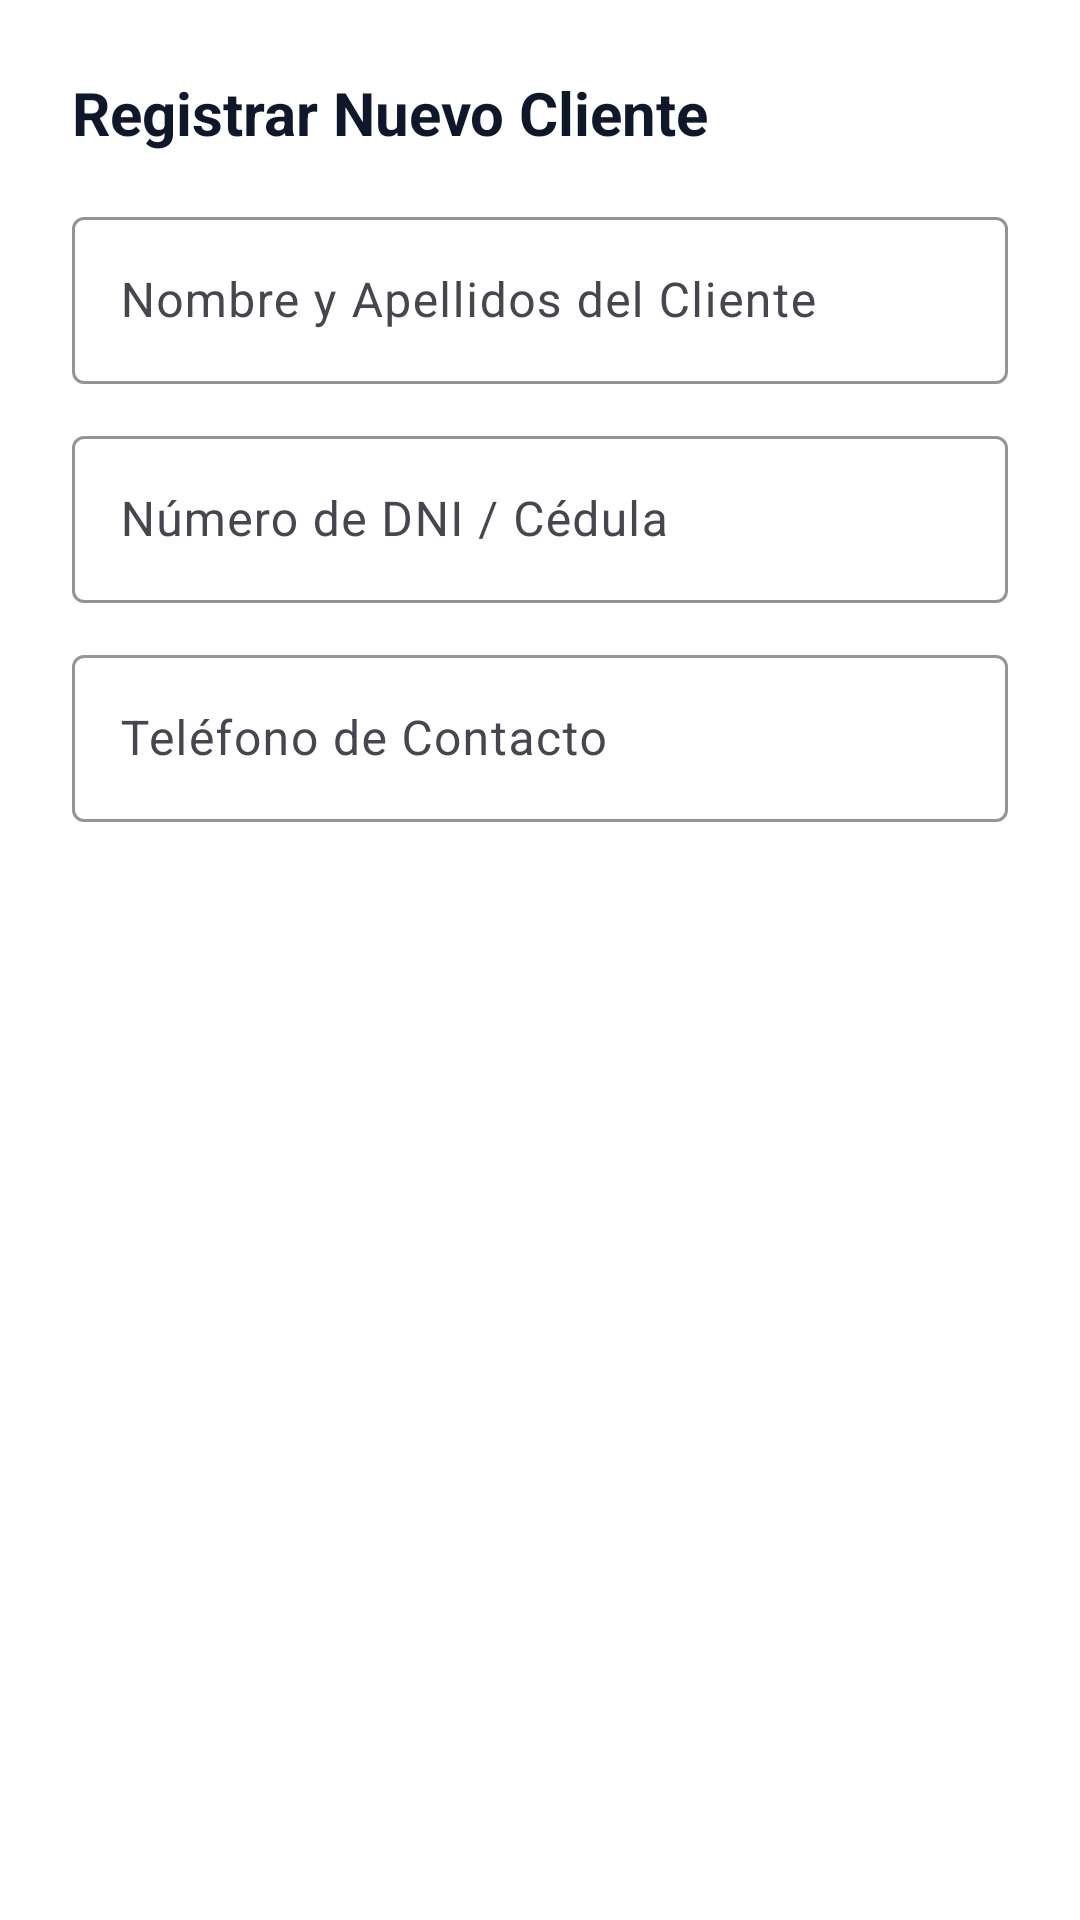

Android layout source for this screen:
<!-- AndroidManifest.xml: application theme Theme.Automotriz_Aplicacion -->
<!-- res/layout/dialog_cliente.xml -->
<?xml version="1.0" encoding="utf-8"?>
<LinearLayout
    xmlns:android="http://schemas.android.com/apk/res/android"
    xmlns:app="http://schemas.android.com/apk/res-auto"
    android:layout_width="match_parent"
    android:layout_height="wrap_content"
    android:orientation="vertical"
    android:padding="24dp"
    android:background="#FFFFFF">

    <TextView
        android:id="@+id/tvDialogTitle"
        android:layout_width="match_parent"
        android:layout_height="wrap_content"
        android:text="@string/nuevo_cliente"
        android:textSize="20sp"
        android:textStyle="bold"
        android:textColor="#0F172A"
        android:layout_marginBottom="16dp" />

    <com.google.android.material.textfield.TextInputLayout
        android:id="@+id/tilNombre"
        style="@style/Widget.Material3.TextInputLayout.OutlinedBox"
        android:layout_width="match_parent"
        android:layout_height="wrap_content"
        android:hint="@string/hint_nombre"
        app:hintTextColor="#64748B"
        app:boxStrokeColor="#2563EB"
        android:layout_marginBottom="12dp">

        <com.google.android.material.textfield.TextInputEditText
            android:id="@+id/etNombre"
            android:layout_width="match_parent"
            android:layout_height="wrap_content"
            android:textColor="#0F172A"
            android:inputType="textCapWords" />

    </com.google.android.material.textfield.TextInputLayout>

    <com.google.android.material.textfield.TextInputLayout
        android:id="@+id/tilDni"
        style="@style/Widget.Material3.TextInputLayout.OutlinedBox"
        android:layout_width="match_parent"
        android:layout_height="wrap_content"
        android:hint="@string/hint_dni"
        app:hintTextColor="#64748B"
        app:boxStrokeColor="#2563EB"
        android:layout_marginBottom="12dp">

        <com.google.android.material.textfield.TextInputEditText
            android:id="@+id/etDni"
            android:layout_width="match_parent"
            android:layout_height="wrap_content"
            android:textColor="#0F172A"
            android:inputType="number" />

    </com.google.android.material.textfield.TextInputLayout>

    <com.google.android.material.textfield.TextInputLayout
        android:id="@+id/tilTelefono"
        style="@style/Widget.Material3.TextInputLayout.OutlinedBox"
        android:layout_width="match_parent"
        android:layout_height="wrap_content"
        android:hint="@string/hint_telefono"
        app:hintTextColor="#64748B"
        app:boxStrokeColor="#2563EB"
        android:layout_marginBottom="8dp">

        <com.google.android.material.textfield.TextInputEditText
            android:id="@+id/etTelefono"
            android:layout_width="match_parent"
            android:layout_height="wrap_content"
            android:textColor="#0F172A"
            android:inputType="phone" />

    </com.google.android.material.textfield.TextInputLayout>

</LinearLayout>
<!-- resources referenced by this layout -->
<resources>
  <string name="hint_dni">Número de DNI / Cédula</string>
  <string name="hint_nombre">Nombre y Apellidos del Cliente</string>
  <string name="hint_telefono">Teléfono de Contacto</string>
  <string name="nuevo_cliente">Registrar Nuevo Cliente</string>
  <style name="Theme.Automotriz_Aplicacion" parent="Base.Theme.Automotriz_Aplicacion" />
  <style name="Base.Theme.Automotriz_Aplicacion" parent="Theme.Material3.DayNight.NoActionBar">
          <item name="colorPrimary">@color/colorPrimary</item>
          <item name="colorOnPrimary">@color/white</item>
          <item name="colorSecondary">@color/colorSecondary</item>
          <item name="android:statusBarColor">@color/colorPrimaryDark</item>
          <item name="android:windowBackground">@color/bg_main</item>
          <item name="textInputStyle">@style/Widget.Material3.TextInputLayout.OutlinedBox</item>
      </style>
  <color name="colorPrimary">#1E293B</color>
  <color name="white">#FFFFFFFF</color>
  <color name="colorSecondary">#475569</color>
  <color name="colorPrimaryDark">#0F172A</color>
  <color name="bg_main">#F8FAFC</color>
</resources>
